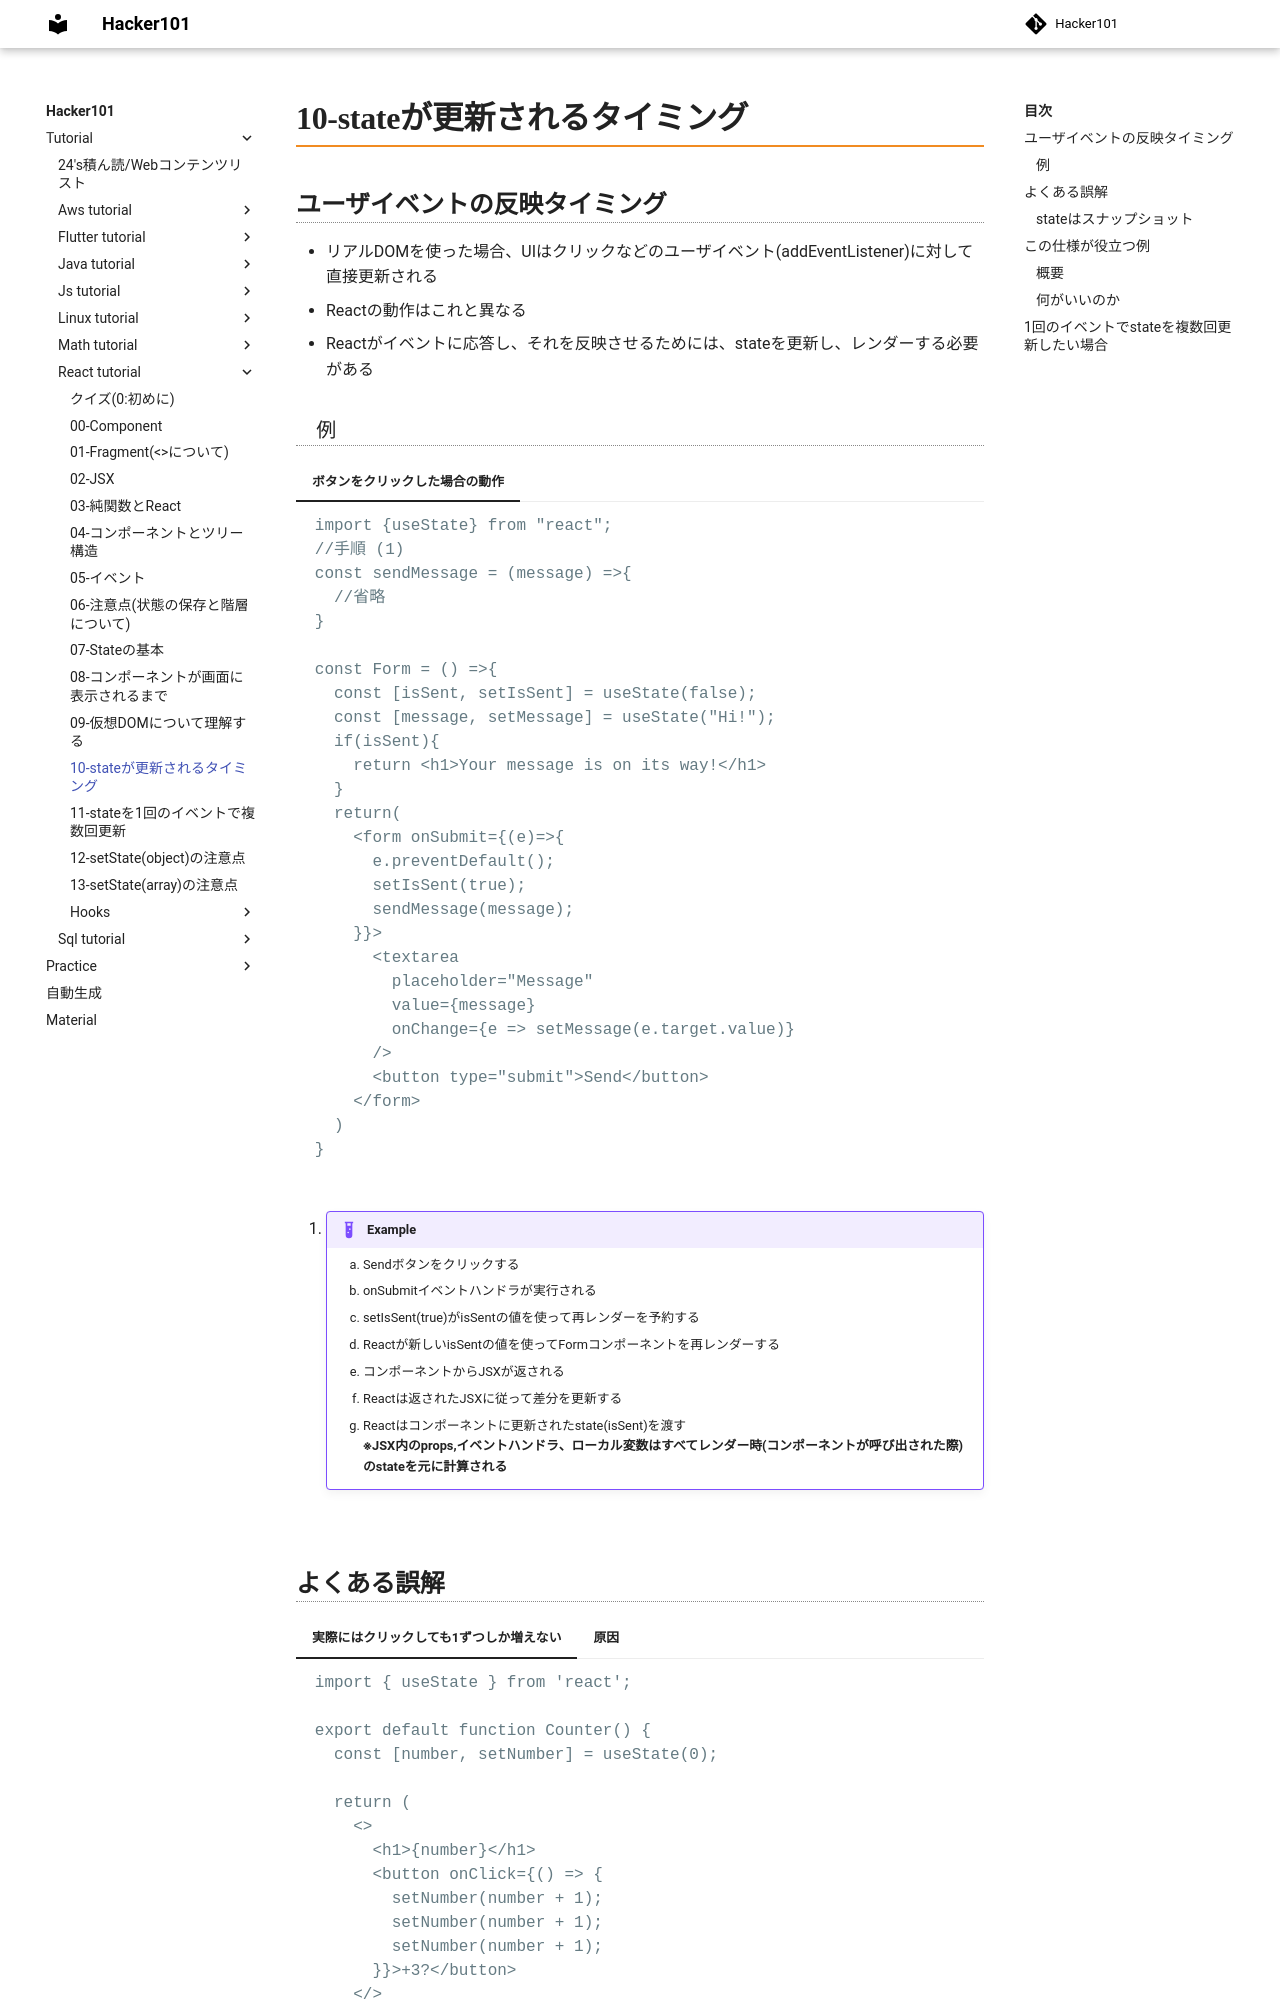

repository: Toraneko0101/hacker101 · page: tutorial/react_tutorial/10_state_snap.html · generator: mkdocs

# 10-stateが更新されるタイミング

## ユーザイベントの反映タイミング

- リアルDOMを使った場合、UIはクリックなどのユーザイベント(addEventListener)に対して直接更新される
- Reactの動作はこれと異なる
- Reactがイベントに応答し、それを反映させるためには、stateを更新し、レンダーする必要がある

### 例
=== "ボタンをクリックした場合の動作"

    ```js
    import {useState} from "react";
    //手順 (1)
    const sendMessage = (message) =>{
      //省略
    }

    const Form = () =>{
      const [isSent, setIsSent] = useState(false);
      const [message, setMessage] = useState("Hi!");
      if(isSent){
        return <h1>Your message is on its way!</h1>
      }
      return(
        <form onSubmit={(e)=>{
          e.preventDefault();
          setIsSent(true);
          sendMessage(message);
        }}>
          <textarea
            placeholder="Message"
            value={message}
            onChange={e => setMessage(e.target.value)}
          />
          <button type="submit">Send</button>
        </form>
      )
    }
    ```

    1. !!!example
        1. Sendボタンをクリックする
        2. onSubmitイベントハンドラが実行される
        3. setIsSent(true)がisSentの値を使って再レンダーを予約する
        4. Reactが新しいisSentの値を使ってFormコンポーネントを再レンダーする
        5. コンポーネントからJSXが返される
        6. Reactは返されたJSXに従って差分を更新する
        7. Reactはコンポーネントに更新されたstate(isSent)を渡す
        __※JSX内のprops,イベントハンドラ、ローカル変数はすべてレンダー時(コンポーネントが呼び出された際)のstateを元に計算される__
